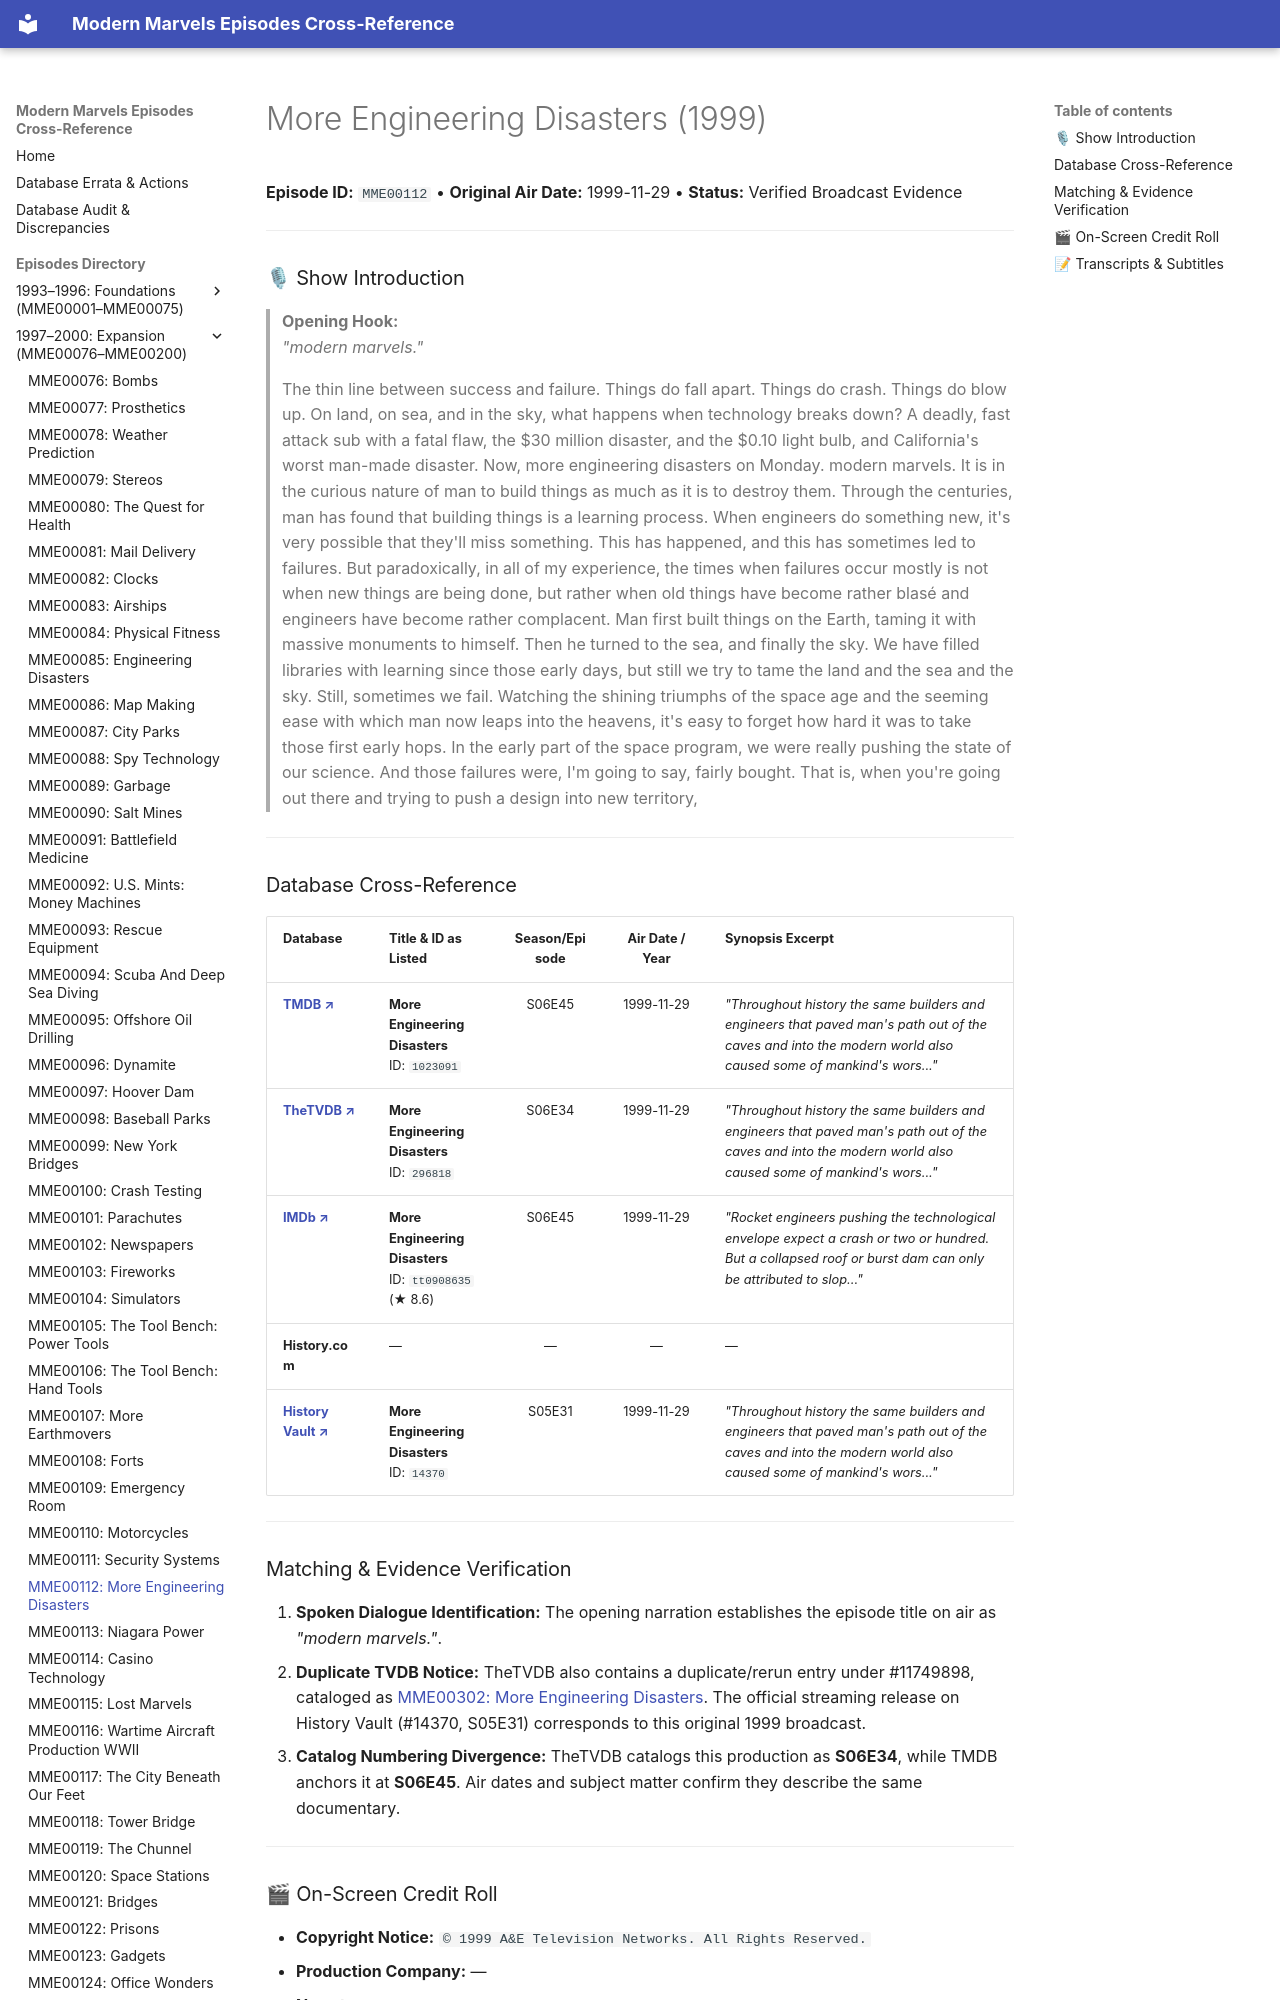

repository: ModernMarvelsFan/ModernMarvels · page: episodes/MME00112/index.html · generator: mkdocs

# More Engineering Disasters (1999)

**Episode ID:** `MME00112` • **Original Air Date:** 1999-11-29 • **Status:** Verified Broadcast Evidence

---

### 🎙 Show Introduction

> **Opening Hook:**  
> *"modern marvels."*

> The thin line between success and failure. Things do fall apart. Things do crash. Things do blow up. On land, on sea, and in the sky, what happens when technology breaks down? A deadly, fast attack sub with a fatal flaw, the $30 million disaster, and the $0.10 light bulb, and California's worst man-made disaster. Now, more engineering disasters on Monday. modern marvels. It is in the curious nature of man to build things as much as it is to destroy them. Through the centuries, man has found that building things is a learning process. When engineers do something new, it's very possible that they'll miss something. This has happened, and this has sometimes led to failures. But paradoxically, in all of my experience, the times when failures occur mostly is not when new things are being done, but rather when old things have become rather blasé and engineers have become rather complacent. Man first built things on the Earth, taming it with massive monuments to himself. Then he turned to the sea, and finally the sky. We have filled libraries with learning since those early days, but still we try to tame the land and the sea and the sky. Still, sometimes we fail. Watching the shining triumphs of the space age and the seeming ease with which man now leaps into the heavens, it's easy to forget how hard it was to take those first early hops. In the early part of the space program, we were really pushing the state of our science. And those failures were, I'm going to say, fairly bought. That is, when you're going out there and trying to push a design into new territory,

---
